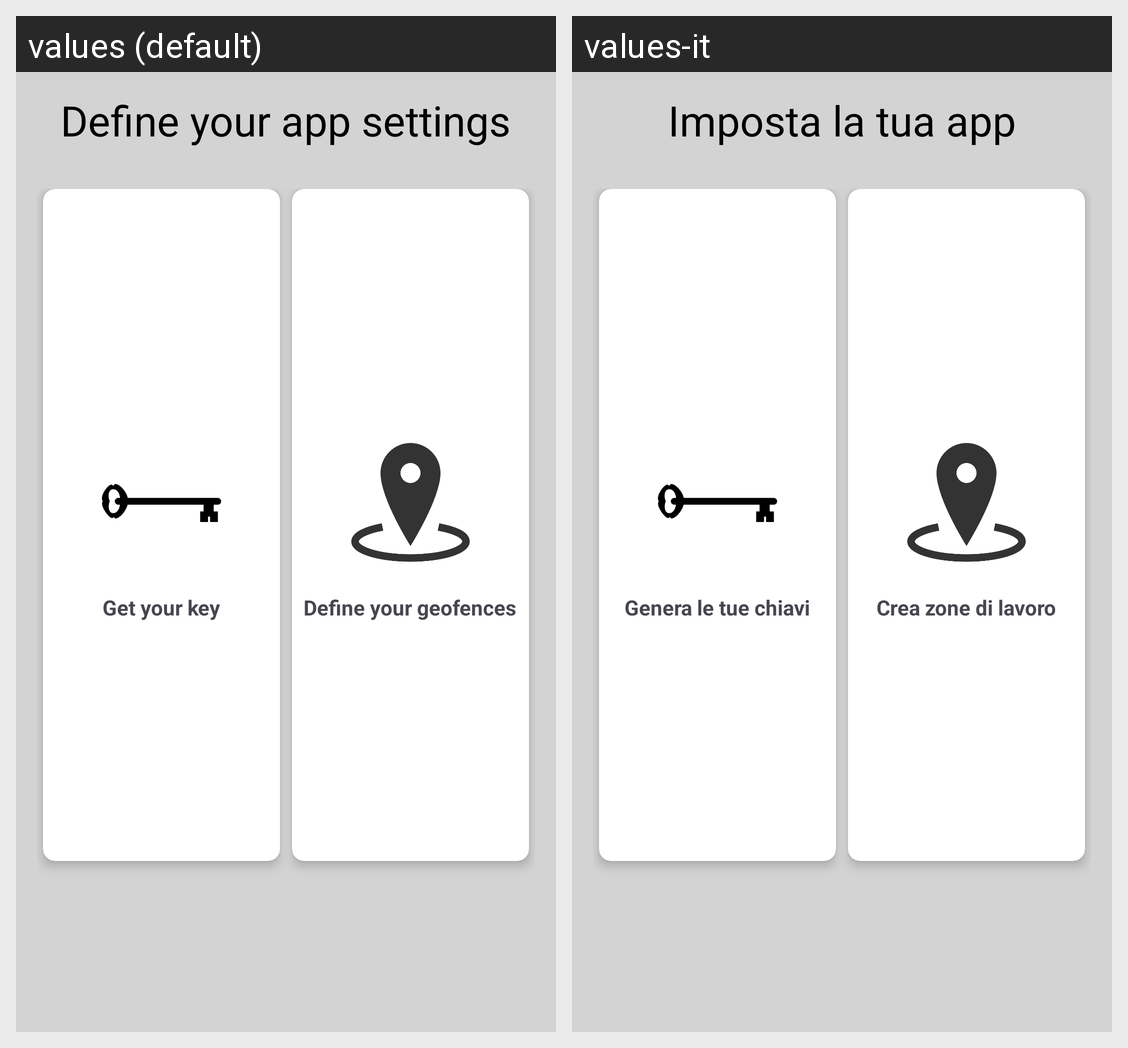

Locale-by-locale string values for the Android screen shown in this grid:
Android screen res/layout/home_layout.xml rendered under 2 locales, left to right: values (default), values-it. Device: Nexus 5 (rendered at 1080×1920; each locale shown at half size, 540×960, under a caption strip naming it); theme Theme.geofencepoc.
Strings drawn on this screen, with the default value and each locale's value (text and hints the layout hard-codes, and strings that could not be matched under every locale, appear in the picture but are not listed):

app_settings
  values: Define your app settings
  values-it: Imposta la tua app

get_keys
  values: Get your key
  values-it: Genera le tue chiavi

define_geofences
  values: Define your geofences
  values-it: Crea zone di lavoro
